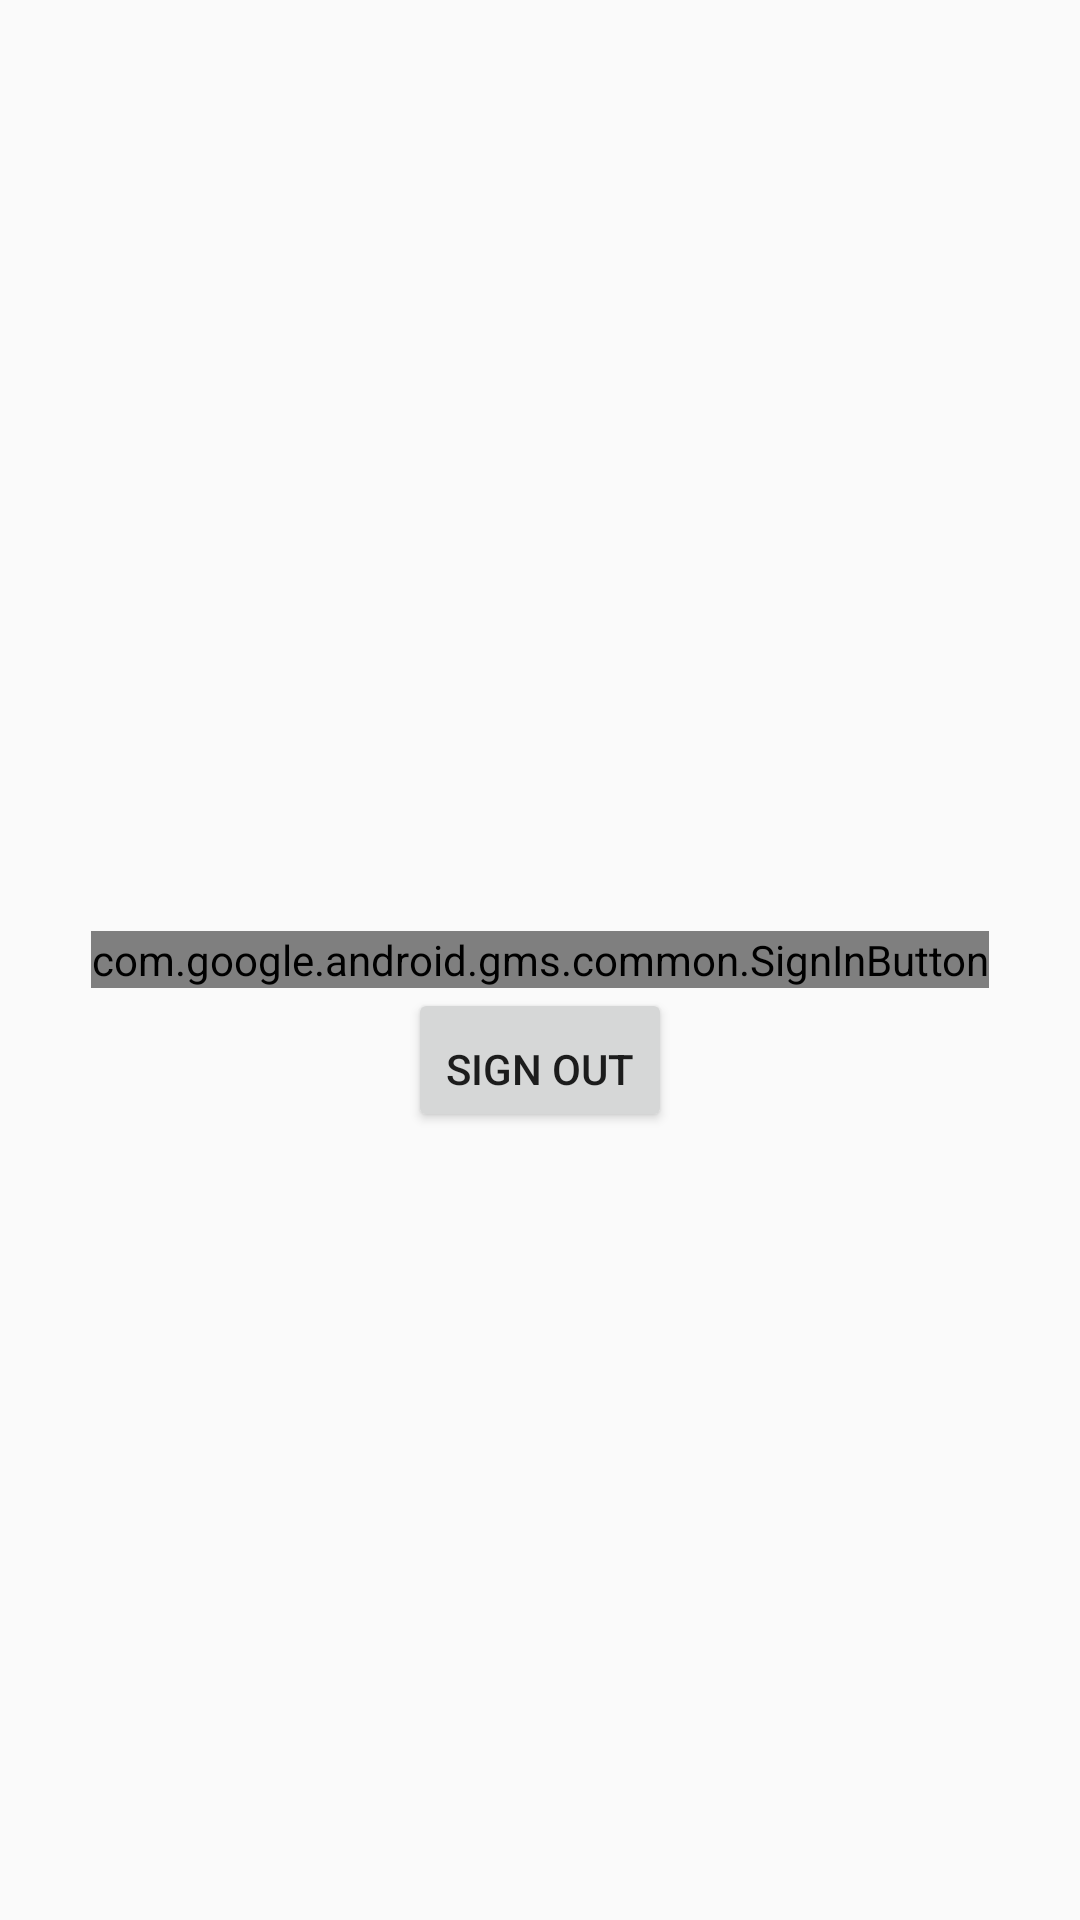

Here is an Android app screen rendered from its layout file. Give the layout XML and the strings, colors and styles it references.
<!-- AndroidManifest.xml: application theme AppTheme -->
<!-- res/layout/activity_sign_in.xml -->
<?xml version="1.0" encoding="utf-8"?>
<RelativeLayout xmlns:android="http://schemas.android.com/apk/res/android"
    xmlns:app="http://schemas.android.com/apk/res-auto"
    xmlns:tools="http://schemas.android.com/tools"
    android:layout_width="match_parent"
    android:layout_height="match_parent"
    tools:context=".settings.SignInActivity">

    <com.google.android.gms.common.SignInButton
        android:layout_width="wrap_content"
        android:layout_height="wrap_content"
        android:layout_centerInParent="true"
        android:id="@+id/sign_in_btn"/>
    <Button
        android:layout_width="wrap_content"
        android:layout_height="wrap_content"
        android:id="@+id/sign_out_btn"
        android:layout_centerInParent="true"
        android:paddingTop="16dp"
        android:layout_below="@+id/sign_in_btn"
        android:text="Sign Out"/>

</RelativeLayout>
<!-- resources referenced by this layout -->
<resources>
  <style name="AppTheme" parent="Theme.AppCompat.Light.DarkActionBar">
          
          <item name="colorPrimary">@color/colorPrimary</item>
          <item name="colorPrimaryDark">@color/colorPrimaryDark</item>
          <item name="colorAccent">@color/colorAccent</item>
          <item name="android:windowAnimationStyle">@style/CustomActivityAnimation</item>
      </style>
  <color name="colorPrimary">#03A318</color>
  <color name="colorPrimaryDark">#027E12</color>
  <color name="colorAccent">#03A318</color>
  <style name="CustomActivityAnimation" parent="@android:style/Animation.Activity">
          <item name="android:activityOpenEnterAnimation">@anim/slide_in_right</item>
          <item name="android:activityOpenExitAnimation">@anim/slide_out_left</item>
          <item name="android:activityCloseEnterAnimation">@anim/slide_in_left</item>
          <item name="android:activityCloseExitAnimation">@anim/slide_out_right</item>
      </style>
</resources>
